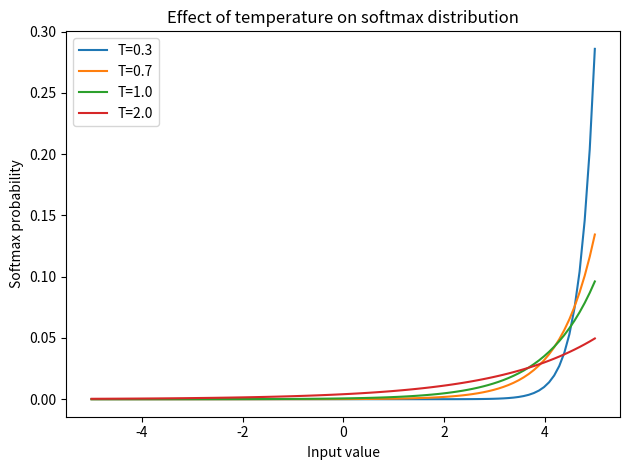

The matplotlib source for this figure: (Note: this script raises an exception after producing the figure.)
import numpy as np
import matplotlib.pyplot as plt


def softmax(x, temperature=1.0):
    x = x / temperature
    x = x - np.max(x)
    exp_x = np.exp(x)
    return exp_x / np.sum(exp_x)


def main():
    x = np.linspace(-5, 5, 100)

    temperatures = [0.3, 0.7, 1.0, 2.0]

    plt.figure()
    for t in temperatures:
        y = softmax(x, temperature=t)
        plt.plot(x, y, label=f"T={t}")

    plt.title("Effect of temperature on softmax distribution")
    plt.xlabel("Input value")
    plt.ylabel("Softmax probability")
    plt.legend()
    plt.tight_layout()
    plt.savefig("figures/softmax_temperature.png", dpi=200)
    plt.close()

    print("Saved figures/softmax_temperature.png")


if __name__ == "__main__":
    main()
